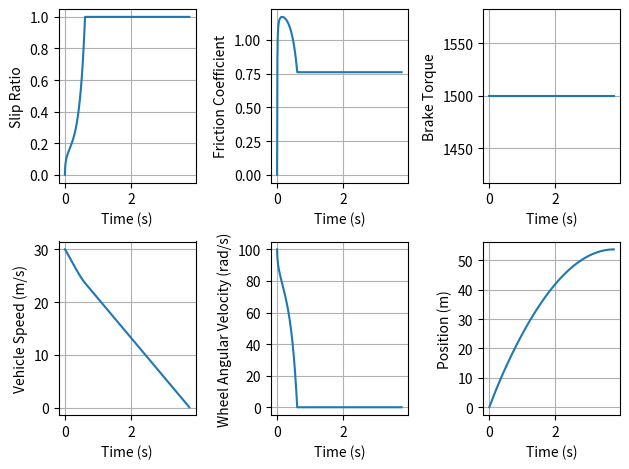

Reproduce this figure in Python.
import numpy as np
import matplotlib.pyplot as plt

# Burckhardt model for dry asphalt
c1 = 1.2801
c2 = 23.99
c3 = 0.52

g = 9.81          
m = 400        
r = 0.3          
T_b = 1500        
I = 1.5           

# init conditions
v_init = 30      
omega_init = v_init / r  
dt = 1e-3         
time_span = 5
time = np.arange(0, time_span, dt)

def slip(v_vehicle, omega_wheel):
    return (v_vehicle - omega_wheel * r) / max(v_vehicle, 1e-3)

def friction_coeff(lambda_):
    return c1 * (1 - np.exp(-c2 * lambda_)) - c3 * lambda_

def brake_force(mu):
    return mu * m * g

def dv_vehicle(F_brake):
    return (-F_brake / m) * dt

def domega_wheel(F_brake):
    return (-T_b + F_brake * r) / I * dt

v_log = [v_init]
omega_log = [omega_init]
lambda_log = [slip(v_init, omega_init)]
mu_log = [friction_coeff(lambda_log[-1])]
F_brake_log = [brake_force(mu_log[-1])]
T_b_log = [T_b]
position_log = [0]

for i in range(1, len(time)):
    v = v_log[-1]
    omega = omega_log[-1]

    # very low speed
    if v <= 1e-3:
        break
    
    lambda_ = slip(v, omega)
    mu = friction_coeff(lambda_)
    F_brake = brake_force(mu)
    
    v_new = v + dv_vehicle(F_brake)
    omega_new = omega + domega_wheel(F_brake)

    # ensure non negative value
    v_new = max(v_new, 0)
    omega_new = max(omega_new, 0)

    # logging
    v_log.append(v_new)
    omega_log.append(omega_new)
    lambda_log.append(lambda_)
    mu_log.append(mu)
    F_brake_log.append(F_brake)
    T_b_log.append(T_b)
    position_log.append(position_log[-1] + v_new * dt)

# truncate logs
time = time[:len(v_log)]
v_log = v_log[:len(time)]
omega_log = omega_log[:len(time)]
lambda_log = lambda_log[:len(time)]
mu_log = mu_log[:len(time)]
F_brake_log = F_brake_log[:len(time)]
T_b_log = T_b_log[:len(time)]
position_log = position_log[:len(time)]

print(f"Braking Distance: {position_log[-1]:.2f} m")
print(f"Braking Time: {time[-1]:.2f} s")

# downsample
plot_every = 10
time_plot = time[::plot_every]
v_plot = v_log[::plot_every]
omega_plot = omega_log[::plot_every]
lambda_plot = lambda_log[::plot_every]
mu_plot = mu_log[::plot_every]
F_brake_plot = F_brake_log[::plot_every]
T_b_plot = T_b_log[::plot_every]
position_plot = position_log[::plot_every]

plt.subplot(2, 3, 1)
plt.plot(time_plot, lambda_plot)
plt.ylabel("Slip Ratio")
plt.xlabel("Time (s)")
plt.grid(True)

plt.subplot(2, 3, 2)
plt.plot(time_plot, mu_plot)
plt.ylabel("Friction Coefficient")
plt.xlabel("Time (s)")
plt.grid(True)

plt.subplot(2, 3, 3)
plt.plot(time_plot, T_b_plot)
plt.ylabel("Brake Torque")
plt.xlabel("Time (s)")
plt.grid(True)

plt.subplot(2, 3, 4)
plt.plot(time_plot, v_plot)
plt.ylabel("Vehicle Speed (m/s)")
plt.xlabel("Time (s)")
plt.grid(True)

plt.subplot(2, 3, 5)
plt.plot(time_plot, omega_plot)
plt.ylabel("Wheel Angular Velocity (rad/s)")
plt.xlabel("Time (s)")
plt.grid(True)

plt.subplot(2, 3, 6)
plt.plot(time_plot, position_plot)
plt.ylabel("Position (m)")
plt.xlabel("Time (s)")
plt.grid(True)

plt.tight_layout()
plt.show()
